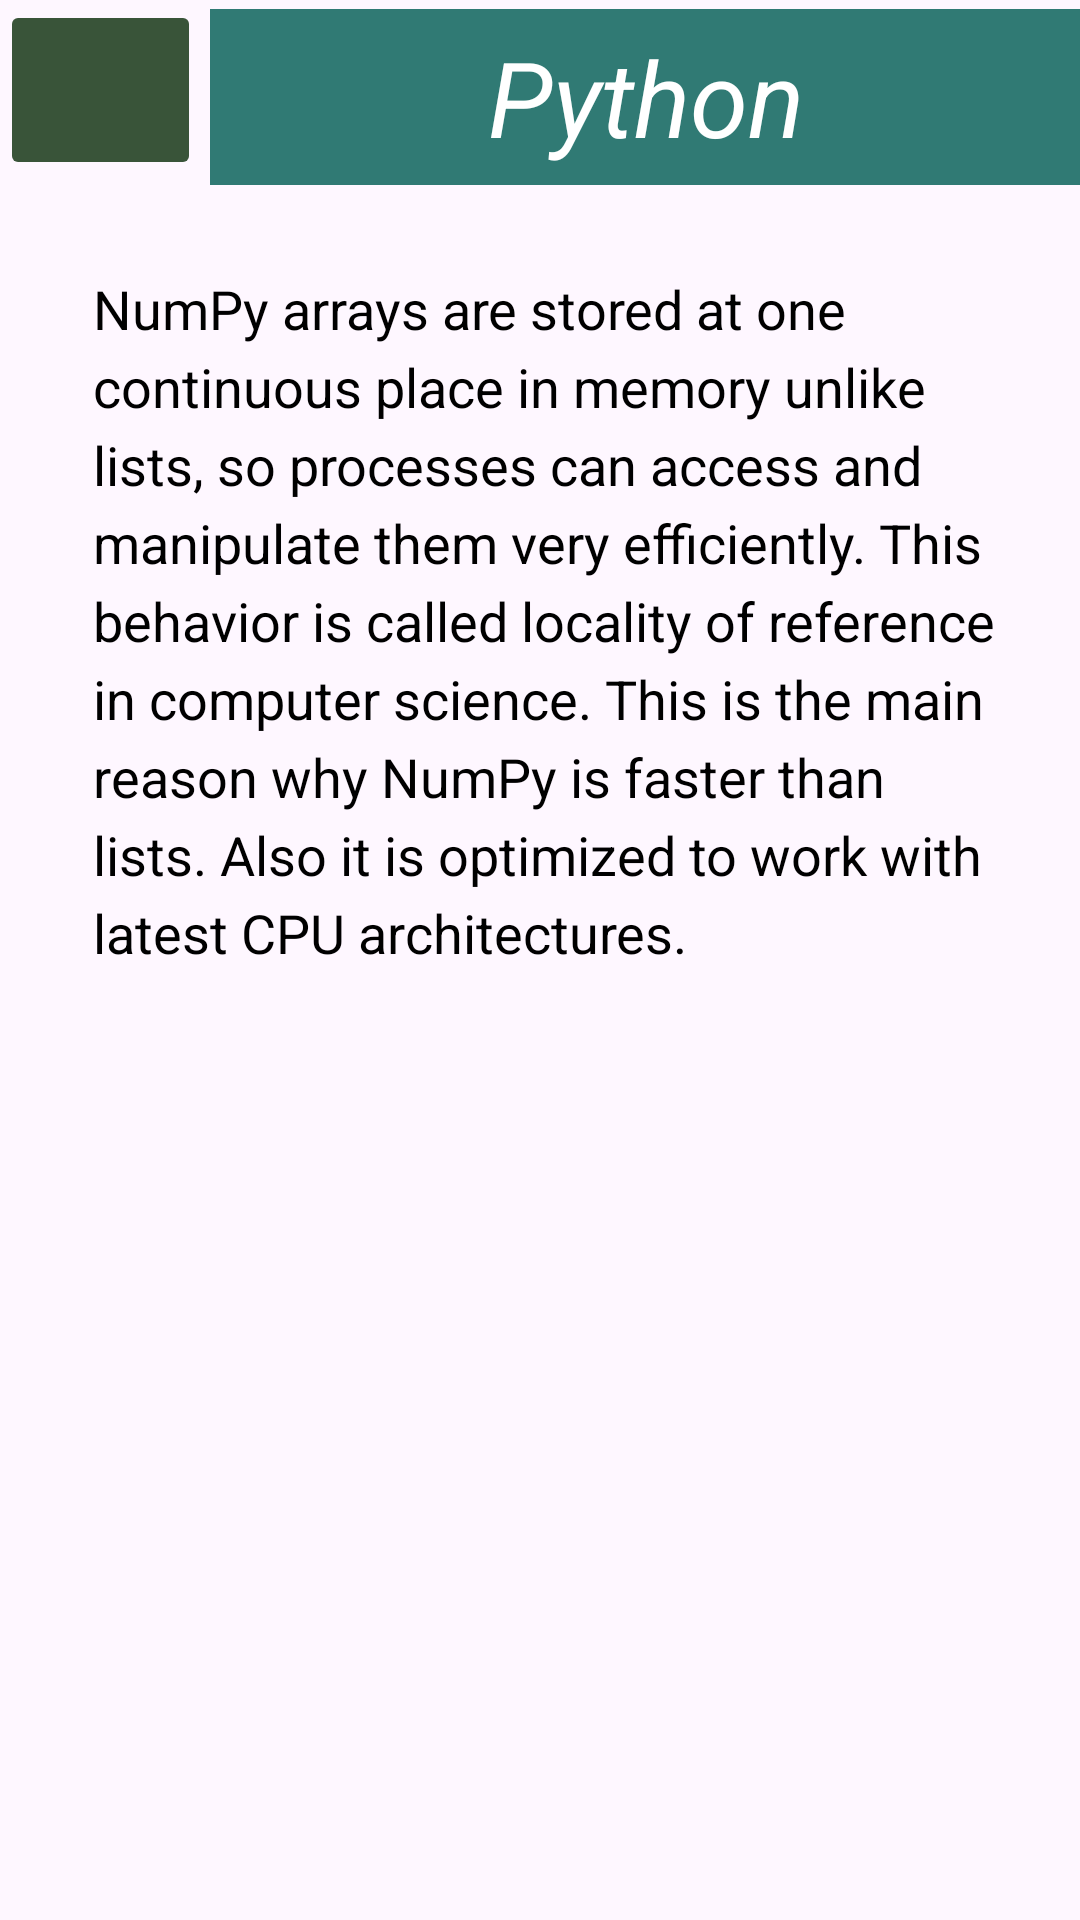

Layout XML and referenced resources for this Android screen:
<!-- AndroidManifest.xml: application theme Theme.NotesIT -->
<!-- res/layout/activity_python_unit3.xml -->
<?xml version="1.0" encoding="utf-8"?>
<RelativeLayout xmlns:android="http://schemas.android.com/apk/res/android"
    xmlns:app="http://schemas.android.com/apk/res-auto"
    xmlns:tools="http://schemas.android.com/tools"
    android:id="@+id/main"
    android:layout_width="match_parent"
    android:layout_height="match_parent"
    tools:context=".pyth.PythonUnit3">

    <ImageButton
        android:id="@+id/pythonn"
        android:layout_width="67dp"
        android:layout_height="60dp"
        android:layout_alignParentStart="true"
        android:layout_alignParentTop="true"
        android:layout_marginStart="0dp"
        android:layout_marginTop="0dp"
        android:backgroundTint="#395439"
        app:srcCompat="@drawable/arrow" />

    <TextView
        android:id="@+id/AIi"
        android:layout_width="341dp"
        android:layout_height="wrap_content"
        android:layout_alignParentStart="true"
        android:layout_alignParentTop="true"
        android:layout_alignParentEnd="true"
        android:layout_marginStart="70dp"
        android:layout_marginLeft="67dp"
        android:layout_marginTop="3dp"
        android:layout_marginEnd="0dp"
        android:background="#F72A7670"
        android:padding="6dp"
        android:text="Python"
        android:textAlignment="center"
        android:textColor="@color/white"
        android:textSize="35dp"
        android:textStyle="italic" />

    <ScrollView
        android:layout_width="match_parent"
        android:layout_height="match_parent"
        android:layout_below="@+id/AIi"
        android:layout_alignParentStart="true"
        android:layout_marginStart="5dp"
        android:layout_marginTop="3dp"
        android:orientation="vertical"
        android:padding="20dp"
        tools:ignore="MissingConstraints"
        tools:layout_editor_absoluteX="18dp">
        <TextView
            android:id="@+id/python1"
            android:layout_width="match_parent"
            android:layout_height="match_parent"
            android:text="NumPy arrays are stored at one continuous place in memory unlike lists, so processes can access and manipulate them very efficiently.
This behavior is called locality of reference in computer science.
This is the main reason why NumPy is faster than lists. Also it is optimized to work with latest CPU architectures.
"
            android:textSize="18dp"
            android:textAlignment="gravity"
            android:lineSpacingExtra="5sp"
            android:padding="6dp"
            android:textColor="@color/black"/>
    </ScrollView>

</RelativeLayout>
<!-- resources referenced by this layout -->
<resources>
  <style name="Theme.NotesIT" parent="Base.Theme.NotesIT" />
  <style name="Base.Theme.NotesIT" parent="Theme.Material3.DayNight.NoActionBar">
          
          
      </style>
  <!-- not gathered from this repository: default colours our renderer supplied (Android Studio template values) -->
  <color name="black">#FF000000</color>
  <color name="white">#FFFFFFFF</color>
</resources>
